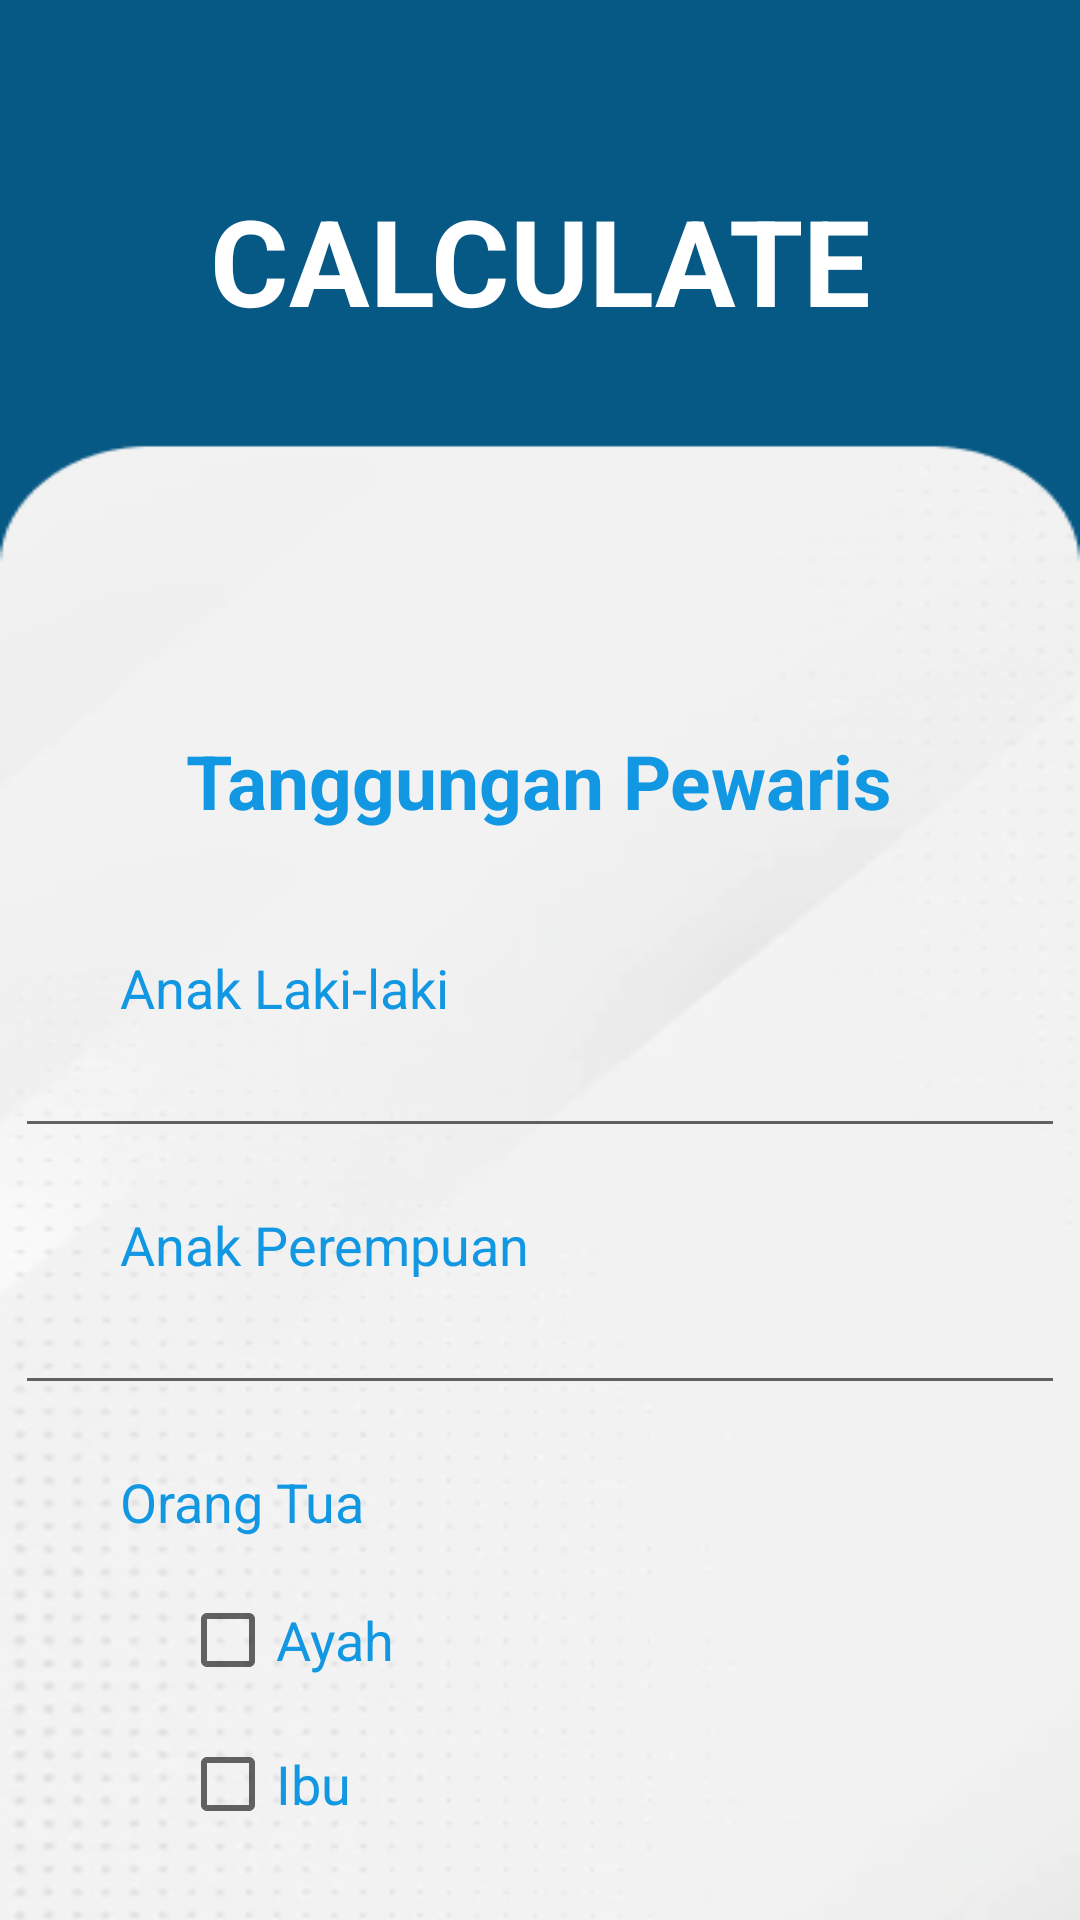

This screen was rendered from an Android layout file. Write that file and the resources it references.
<!-- AndroidManifest.xml: application theme Theme.Project -->
<!-- res/layout/activity_calculate4.xml -->
<?xml version="1.0" encoding="utf-8"?>
<LinearLayout
    xmlns:android="http://schemas.android.com/apk/res/android"
    xmlns:app="http://schemas.android.com/apk/res-auto"
    xmlns:tools="http://schemas.android.com/tools"
    android:layout_width="match_parent"
    android:layout_height="match_parent"
    android:background="@mipmap/background"
    android:orientation="vertical"
    tools:context=".CalculateActivity4">

    <RelativeLayout
        android:layout_width="wrap_content"
        android:layout_height="wrap_content"
        android:layout_gravity="center"
        android:layout_marginTop="60dp">

        <TextView
            android:id="@+id/txApp8"
            android:layout_width="wrap_content"
            android:layout_height="wrap_content"
            android:layout_marginLeft="8dp"
            android:text="CALCULATE"
            android:textColor="#FFFFFF"
            android:textSize="40dp"
            android:textStyle="bold" />

        <TextView
            android:id="@+id/txApp9"
            android:layout_width="wrap_content"
            android:layout_height="wrap_content"
            android:layout_below="@id/txApp8"
            android:layout_marginTop="130dp"
            android:text="Tanggungan Pewaris"
            android:textColor="#1297E2"
            android:textSize="25dp"
            android:textStyle="bold" />
    </RelativeLayout>

    <TextView
        android:id="@+id/txApp10"
        android:layout_width="wrap_content"
        android:layout_height="wrap_content"
        android:layout_marginTop="40dp"
        android:text="Anak Laki-laki"
        android:textSize="18dp"
        android:textColor="#1297E2"
        android:layout_marginLeft="40dp"/>

    <EditText
        android:id="@+id/et2"
        android:layout_width="350dp"
        android:layout_height="wrap_content"
        android:layout_gravity="center"
        android:inputType="number" />

    <TextView
        android:id="@+id/txApp11"
        android:layout_width="wrap_content"
        android:layout_height="wrap_content"
        android:layout_marginTop="20dp"
        android:text="Anak Perempuan"
        android:textSize="18dp"
        android:textColor="#1297E2"
        android:layout_marginLeft="40dp"/>

    <EditText
        android:id="@+id/et3"
        android:layout_width="350dp"
        android:layout_height="wrap_content"
        android:layout_gravity="center"
        android:inputType="number" />

    <TextView
        android:id="@+id/txApp12"
        android:layout_width="wrap_content"
        android:layout_height="wrap_content"
        android:layout_marginTop="20dp"
        android:text="Orang Tua"
        android:textSize="18dp"
        android:textColor="#1297E2"
        android:layout_marginLeft="40dp"/>

    <CheckBox
        android:id="@+id/checkBox"
        android:layout_marginTop="10dp"
        android:layout_marginLeft="60dp"
        android:layout_width="match_parent"
        android:layout_height="wrap_content"
        android:textColor="#1297E2"
        android:textSize="18dp"
        android:text="Ayah" />

    <CheckBox
        android:id="@+id/checkBox2"
        android:layout_marginLeft="60dp"
        android:layout_width="match_parent"
        android:layout_height="wrap_content"
        android:textColor="#1297E2"
        android:textSize="18dp"
        android:text="Ibu" />

    <Button
        android:id="@+id/btn4"
        android:layout_width="100dp"
        android:layout_height="wrap_content"
        android:layout_gravity="center"
        android:layout_marginTop="50dp"
        android:text="Lanjut" />

</LinearLayout>
<!-- resources referenced by this layout -->
<resources>
  <!-- mipmap background: png bitmap (mipmap-xxhdpi, 39732 bytes) -->
  <style name="Theme.Project" parent="Theme.MaterialComponents.DayNight.NoActionBar">
          
          <item name="colorPrimary">#075985</item>
          <item name="colorPrimaryVariant">#3F51B5</item>
          <item name="colorOnPrimary">@color/white</item>
          
          <item name="colorSecondary">@color/teal_200</item>
          <item name="colorSecondaryVariant">@color/teal_700</item>
          <item name="colorOnSecondary">@color/black</item>
          
          <item name="android:statusBarColor" tools:targetApi="l">?attr/colorPrimaryVariant</item>
          
      </style>
  <!-- not gathered from this repository: default colours our renderer supplied (Android Studio template values) -->
  <color name="teal_200">#FF03DAC5</color>
  <color name="teal_700">#FF018786</color>
  <color name="black">#FF000000</color>
  <color name="white">#FFFFFFFF</color>
</resources>
